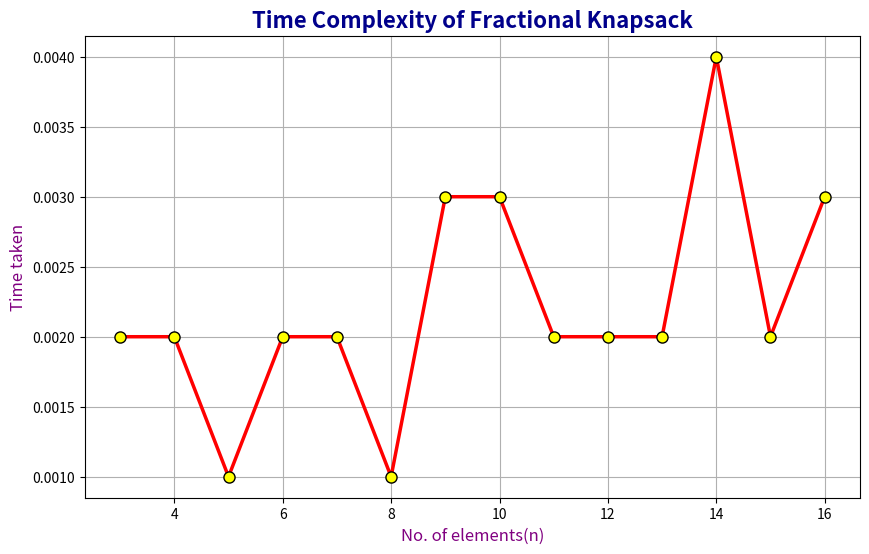

Python code for this plot:
import matplotlib.pyplot as plt

x = [3,4,5,6,7,8,9,10,11,12,13,14,15,16]
y = [0.002000,0.002000,0.001000,0.002000,0.002000,0.001000,0.003000,0.003000,0.002000,0.002000,0.002000,0.004000,0.002000,0.003000]

plt.figure(figsize=(10, 6)) 

plt.plot(
    x, y,
    color='red',          
    linestyle='-',        
    linewidth=2.5,        
    marker='o',           
    markersize=8,         
    markerfacecolor='yellow', 
    markeredgecolor='black',   
)

plt.title("Time Complexity of Fractional Knapsack", fontsize=16, fontweight='bold', color='darkblue')
plt.xlabel("No. of elements(n)", fontsize=12, color='purple')
plt.ylabel("Time taken", fontsize=12, color='purple')

plt.grid(True)
plt.show()
